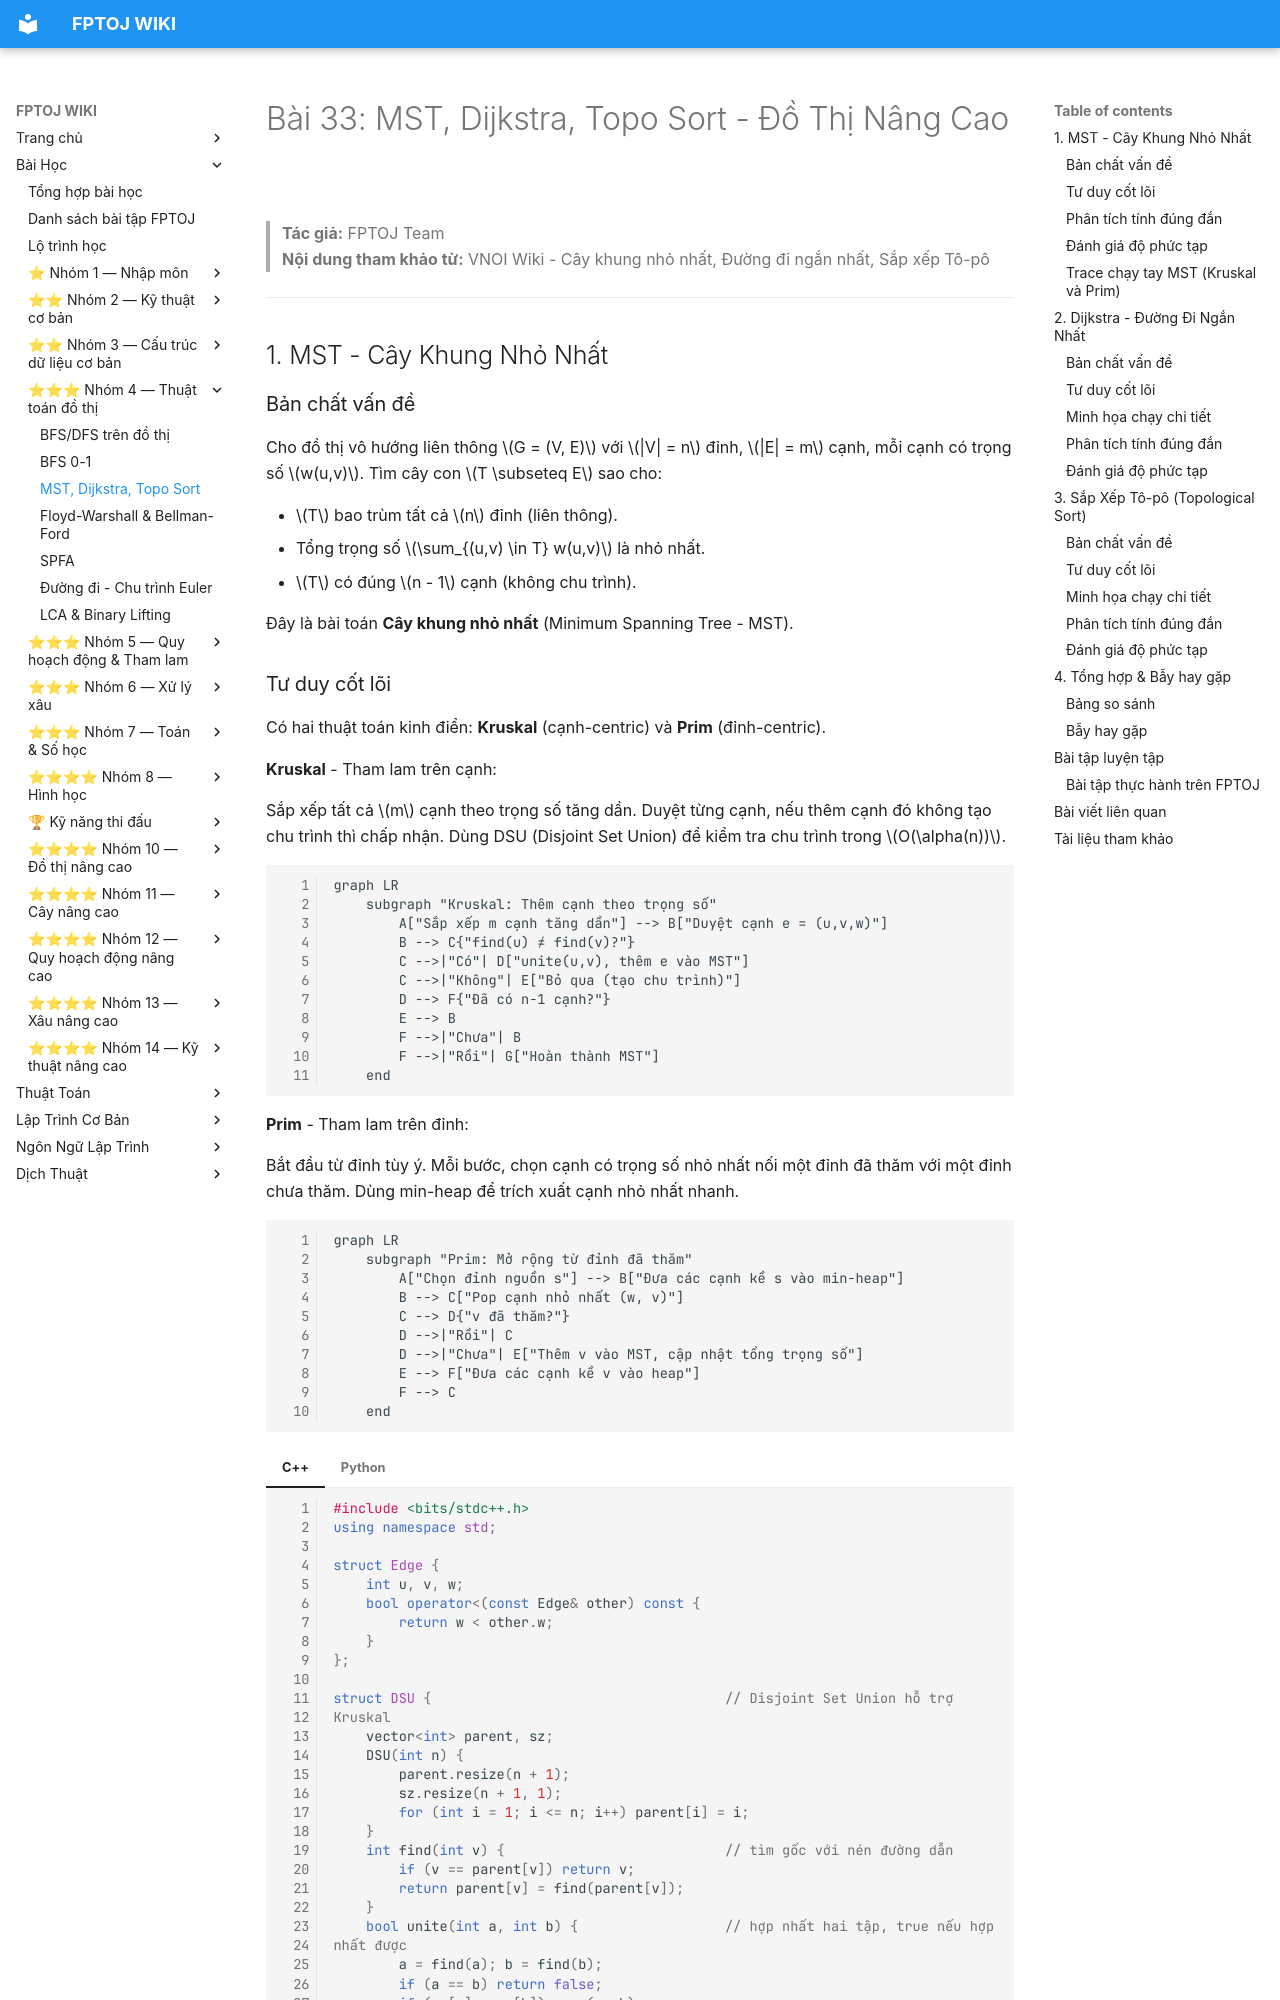

repository: FPTOJ-OJ/fptoj_wiki · page: lessons/mst-dijkstra-topo-sort/index.html · generator: mkdocs

# Bài 33: MST, Dijkstra, Topo Sort - Đồ Thị Nâng Cao

> **Tác giả:** FPTOJ Team<br>
> **Nội dung tham khảo từ:** VNOI Wiki - Cây khung nhỏ nhất, Đường đi ngắn nhất, Sắp xếp Tô-pô

---

## 1. MST - Cây Khung Nhỏ Nhất

### Bản chất vấn đề

Cho đồ thị vô hướng liên thông $G = (V, E)$ với $|V| = n$ đỉnh, $|E| = m$ cạnh, mỗi cạnh có trọng số $w(u,v)$. Tìm cây con $T \subseteq E$ sao cho:

- $T$ bao trùm tất cả $n$ đỉnh (liên thông).
- Tổng trọng số $\sum_{(u,v) \in T} w(u,v)$ là nhỏ nhất.
- $T$ có đúng $n - 1$ cạnh (không chu trình).

Đây là bài toán **Cây khung nhỏ nhất** (Minimum Spanning Tree - MST).
